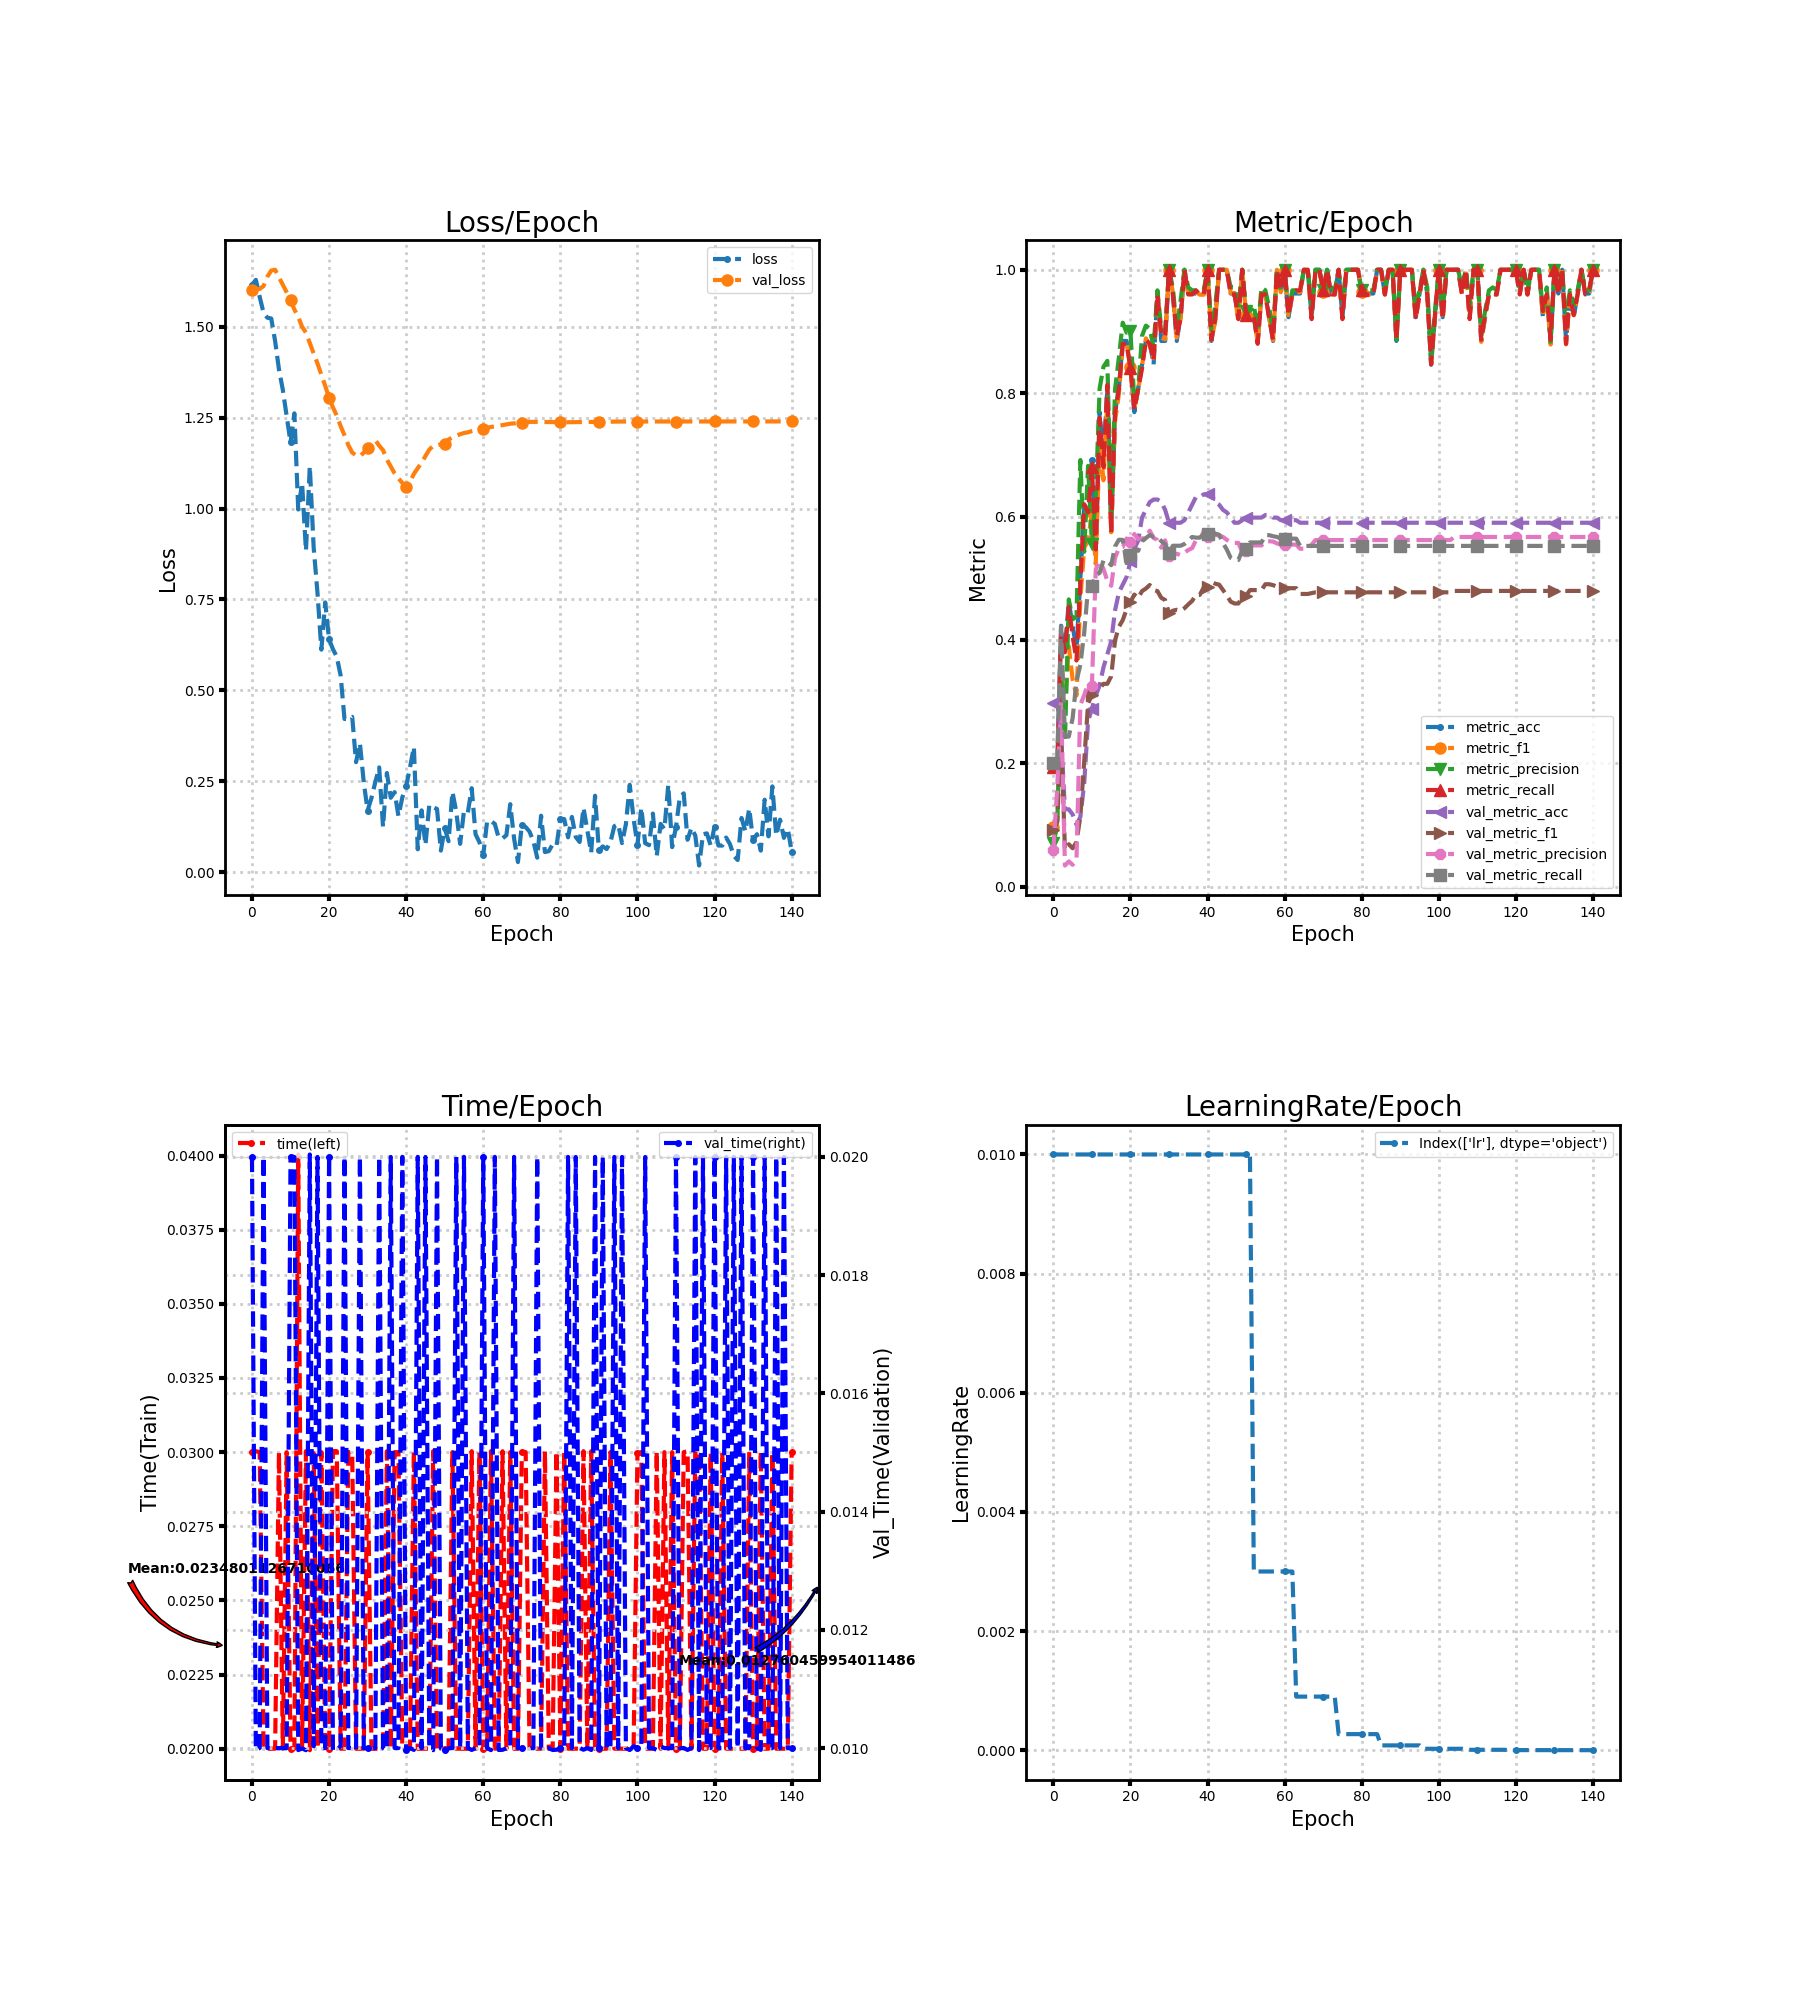

Data behind this chart, as committed beside it:
loss, metric_acc, metric_f1, metric_precision, metric_recall, time, lr, val_loss, val_metric_acc, val_metric_f1, val_metric_precision, val_metric_recall, val_time
1.615, 0.1923, 0.09744, 0.07068, 0.1933, 0.03, 0.01, 1.603, 0.2971, 0.09161, 0.05941, 0.2, 0.02
1.63, 0.1923, 0.1167, 0.09825, 0.1867, 0.03003, 0.01, 1.604, 0.3013, 0.1047, 0.1599, 0.2067, 0.009967
1.583, 0.4231, 0.3409, 0.346, 0.4133, 0.03, 0.01, 1.605, 0.2427, 0.2499, 0.2996, 0.4214, 0.01
1.539, 0.3846, 0.2888, 0.235, 0.38, 0.02, 0.01, 1.612, 0.1255, 0.05995, 0.03434, 0.2433, 0.02
1.525, 0.4615, 0.3897, 0.4657, 0.4533, 0.02, 0.01, 1.639, 0.1255, 0.06884, 0.04105, 0.2433, 0.01
1.523, 0.4231, 0.3358, 0.4333, 0.4067, 0.02, 0.01, 1.655, 0.1172, 0.0623, 0.03551, 0.2733, 0.009999
1.461, 0.3846, 0.3099, 0.4379, 0.3667, 0.02, 0.01, 1.657, 0.1004, 0.07237, 0.04528, 0.3333, 0.01
1.383, 0.5, 0.465, 0.6917, 0.4933, 0.03, 0.01, 1.637, 0.113, 0.1142, 0.2946, 0.3597, 0.009999
1.327, 0.6154, 0.55, 0.5429, 0.62, 0.02, 0.01, 1.616, 0.1674, 0.203, 0.3106, 0.4116, 0.009999
1.254, 0.6154, 0.56, 0.6822, 0.6067, 0.03, 0.01, 1.595, 0.2678, 0.2967, 0.3292, 0.4843, 0.01
1.182, 0.6923, 0.6067, 0.5562, 0.68, 0.02, 0.01, 1.574, 0.2887, 0.3113, 0.3258, 0.4881, 0.02
1.262, 0.5385, 0.5231, 0.631, 0.5467, 0.02, 0.01, 1.548, 0.3096, 0.3195, 0.5143, 0.505, 0.02
0.9976, 0.7692, 0.7234, 0.8076, 0.76, 0.04004, 0.01, 1.528, 0.3264, 0.3214, 0.528, 0.5086, 0.009966
1.07, 0.6923, 0.6587, 0.8429, 0.68, 0.02, 0.01, 1.501, 0.3556, 0.3288, 0.5151, 0.529, 0.009994
0.884, 0.8077, 0.7894, 0.8524, 0.8133, 0.03003, 0.01, 1.484, 0.3766, 0.3289, 0.4958, 0.5276, 0.009964
1.117, 0.5769, 0.5745, 0.6017, 0.5733, 0.01995, 0.01, 1.455, 0.3975, 0.3411, 0.4878, 0.5212, 0.02004
0.8936, 0.7692, 0.7548, 0.8057, 0.7667, 0.02996, 0.01, 1.427, 0.4477, 0.3994, 0.533, 0.5516, 0.01003
0.7673, 0.8077, 0.7986, 0.8583, 0.8067, 0.02, 0.01, 1.399, 0.477, 0.4212, 0.5488, 0.5625, 0.02
0.6119, 0.8846, 0.8791, 0.9143, 0.88, 0.03, 0.01, 1.368, 0.4895, 0.4322, 0.5507, 0.562, 0.01
0.7418, 0.8846, 0.882, 0.8981, 0.88, 0.02, 0.01, 1.338, 0.5021, 0.4498, 0.5645, 0.5244, 0.009999
0.6402, 0.8462, 0.8418, 0.9, 0.84, 0.02, 0.01, 1.305, 0.5272, 0.4616, 0.5581, 0.5385, 0.02
0.6134, 0.7692, 0.7741, 0.7867, 0.7733, 0.03004, 0.01, 1.279, 0.5481, 0.4736, 0.5717, 0.5481, 0.009964
0.5922, 0.8077, 0.8067, 0.8067, 0.8067, 0.03003, 0.01, 1.256, 0.5607, 0.4679, 0.5635, 0.5444, 0.009968
0.5407, 0.8462, 0.8437, 0.8929, 0.84, 0.02, 0.01, 1.227, 0.5983, 0.4792, 0.5645, 0.5598, 0.01004
0.4212, 0.8846, 0.8889, 0.9095, 0.8867, 0.02, 0.01, 1.202, 0.6109, 0.4833, 0.5649, 0.565, 0.02
0.4216, 0.8846, 0.876, 0.9048, 0.88, 0.03, 0.01, 1.175, 0.6234, 0.4891, 0.5771, 0.5701, 0.01
0.427, 0.8462, 0.8566, 0.8743, 0.8533, 0.03, 0.01, 1.154, 0.6276, 0.481, 0.5655, 0.5668, 0.01
0.3023, 0.9615, 0.9596, 0.9667, 0.96, 0.02, 0.01, 1.147, 0.6276, 0.4791, 0.5619, 0.5668, 0.009969
0.3541, 0.8846, 0.8899, 0.9029, 0.8933, 0.02, 0.01, 1.144, 0.6234, 0.4682, 0.5496, 0.5602, 0.02
0.2466, 0.8846, 0.8873, 0.9, 0.8933, 0.02, 0.01, 1.154, 0.6109, 0.4647, 0.5614, 0.555, 0.009998
0.1691, 1.0, 1.0, 1.0, 1.0, 0.03, 0.01, 1.167, 0.59, 0.4431, 0.5362, 0.5415, 0.01
0.2041, 0.9615, 0.9624, 0.9714, 0.96, 0.02, 0.01, 1.178, 0.59, 0.4474, 0.5375, 0.5527, 0.009997
0.2476, 0.8846, 0.8899, 0.9029, 0.8933, 0.02, 0.01, 1.188, 0.59, 0.4489, 0.5397, 0.5527, 0.01
0.2878, 0.9231, 0.9214, 0.95, 0.92, 0.02, 0.01, 1.173, 0.59, 0.4474, 0.5375, 0.5527, 0.02
0.1239, 1.0, 1.0, 1.0, 1.0, 0.02, 0.01, 1.161, 0.5941, 0.4514, 0.5415, 0.5555, 0.01
0.2723, 0.9615, 0.9624, 0.9714, 0.96, 0.03003, 0.01, 1.135, 0.6067, 0.4576, 0.5458, 0.5607, 0.009969
0.2043, 0.9615, 0.9596, 0.9667, 0.96, 0.02, 0.01, 1.116, 0.6192, 0.4632, 0.5488, 0.5669, 0.02
0.2198, 0.9615, 0.9636, 0.9667, 0.9667, 0.03, 0.01, 1.097, 0.6318, 0.4731, 0.5617, 0.5658, 0.01
0.1539, 0.9615, 0.9596, 0.9667, 0.96, 0.03, 0.01, 1.083, 0.6318, 0.4731, 0.5617, 0.5658, 0.01
0.2054, 0.9615, 0.9596, 0.9667, 0.96, 0.02, 0.01, 1.071, 0.636, 0.485, 0.576, 0.5714, 0.02
0.236, 1.0, 1.0, 1.0, 1.0, 0.02, 0.01, 1.059, 0.636, 0.4859, 0.5669, 0.5714, 0.009967
0.2881, 0.8846, 0.8863, 0.9029, 0.8867, 0.02, 0.01, 1.074, 0.636, 0.4943, 0.5692, 0.5763, 0.01
0.3442, 0.9231, 0.9167, 0.9429, 0.92, 0.03003, 0.01, 1.096, 0.6234, 0.4911, 0.5699, 0.5723, 0.009968
0.06242, 1.0, 1.0, 1.0, 1.0, 0.02, 0.01, 1.111, 0.6192, 0.4896, 0.5693, 0.5706, 0.02
0.1696, 1.0, 1.0, 1.0, 1.0, 0.02, 0.01, 1.126, 0.6109, 0.481, 0.567, 0.5571, 0.009999
0.07437, 1.0, 1.0, 1.0, 1.0, 0.02, 0.01, 1.145, 0.6067, 0.4723, 0.5622, 0.5465, 0.02
0.1845, 0.9615, 0.9624, 0.9714, 0.96, 0.02, 0.01, 1.162, 0.5983, 0.462, 0.5583, 0.533, 0.01
0.1781, 0.9615, 0.9624, 0.9714, 0.96, 0.03003, 0.01, 1.173, 0.59, 0.4591, 0.5572, 0.5296, 0.009964
0.1734, 0.9231, 0.9164, 0.9381, 0.92, 0.02, 0.01, 1.174, 0.59, 0.4591, 0.5572, 0.5296, 0.02
0.0589, 1.0, 1.0, 1.0, 1.0, 0.02, 0.01, 1.177, 0.5941, 0.4693, 0.5426, 0.5452, 0.009995
0.1207, 0.9231, 0.9263, 0.9333, 0.9267, 0.02, 0.01, 1.179, 0.5983, 0.4718, 0.5445, 0.548, 0.009967
0.0848, 0.9231, 0.9263, 0.9333, 0.9267, 0.02, 0.01, 1.19, 0.5983, 0.4808, 0.5532, 0.5581, 0.009998
0.2204, 0.9231, 0.9263, 0.9429, 0.9267, 0.03, 0.003, 1.196, 0.5983, 0.4808, 0.5532, 0.5581, 0.009999
0.1656, 0.8846, 0.8822, 0.9029, 0.88, 0.02, 0.003, 1.201, 0.5983, 0.4808, 0.5532, 0.5581, 0.02
0.07747, 0.9615, 0.9624, 0.9714, 0.96, 0.02, 0.003, 1.205, 0.5983, 0.4808, 0.5532, 0.5581, 0.009999
0.1688, 0.9615, 0.9596, 0.9667, 0.96, 0.02, 0.003, 1.208, 0.6025, 0.4903, 0.56, 0.5698, 0.02
0.1638, 0.9231, 0.922, 0.9381, 0.92, 0.02, 0.003, 1.21, 0.6025, 0.4903, 0.56, 0.5698, 0.01
0.2306, 0.8846, 0.8859, 0.9, 0.8867, 0.03003, 0.003, 1.213, 0.5983, 0.4888, 0.5594, 0.5681, 0.009969
0.1037, 1.0, 1.0, 1.0, 1.0, 0.02, 0.003, 1.216, 0.5983, 0.4865, 0.5564, 0.567, 0.009998
0.08219, 0.9615, 0.9636, 0.9667, 0.9667, 0.03, 0.003, 1.218, 0.5941, 0.4839, 0.5546, 0.5642, 0.01
... 81 more rows
